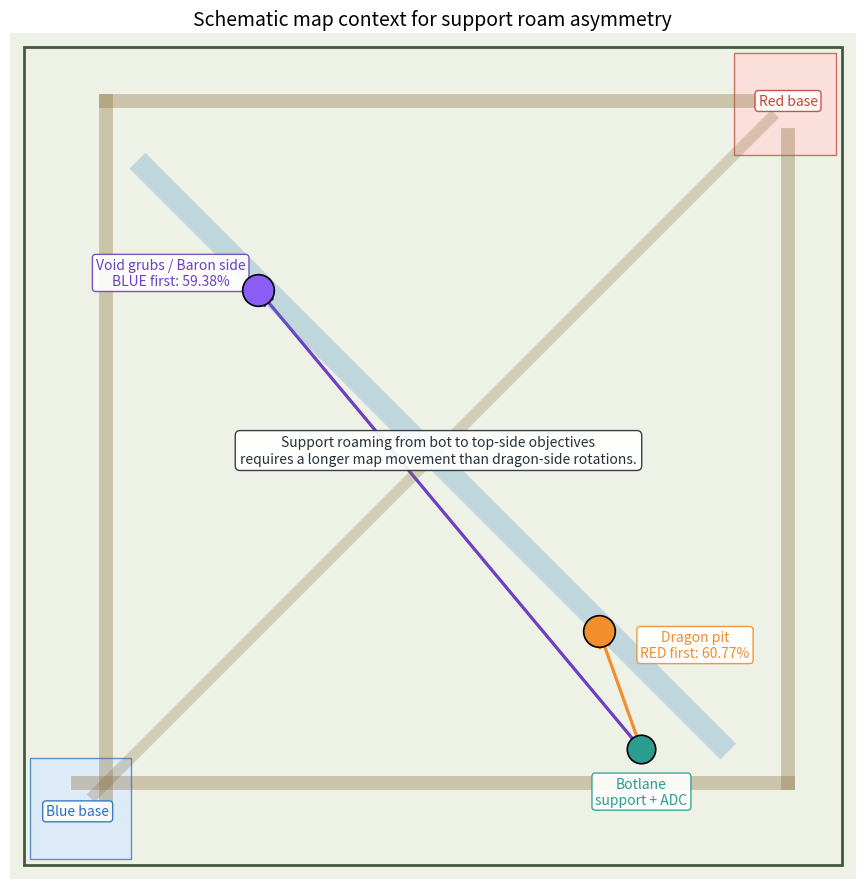

Recreate this plot in Python.
#!/usr/bin/env python3
"""
Create a schematic map-context figure for explaining support roam asymmetry.

The figure is intentionally schematic and does not use Riot map assets. It marks
bot lane, dragon and void grubs/baron-side objective context to support the
progress report narrative.
"""

from __future__ import annotations

import argparse
import os
from pathlib import Path

import matplotlib
matplotlib.use("Agg")
import matplotlib.pyplot as plt
from matplotlib.patches import FancyArrowPatch, Rectangle

DEFAULT_OUTDIR = os.path.join("ProgresoActual", "analysis", "map_context")


def ensure_dir(path: str) -> None:
    Path(path).mkdir(parents=True, exist_ok=True)


def parse_args() -> argparse.Namespace:
    p = argparse.ArgumentParser(description="Plot schematic LoL map context for support roam asymmetry.")
    p.add_argument("--outdir", default=DEFAULT_OUTDIR)
    p.add_argument("--out-name", default="support_objective_context.png")
    return p.parse_args()


def add_label(ax, x: float, y: float, text: str, color: str = "black", size: int = 10) -> None:
    ax.text(
        x,
        y,
        text,
        ha="center",
        va="center",
        fontsize=size,
        color=color,
        bbox={"boxstyle": "round,pad=0.25", "facecolor": "white", "edgecolor": color, "alpha": 0.9},
    )


def main() -> None:
    args = parse_args()
    ensure_dir(args.outdir)
    out_path = os.path.join(args.outdir, args.out_name)

    fig, ax = plt.subplots(figsize=(9, 9))
    ax.set_xlim(0, 15000)
    ax.set_ylim(0, 15000)
    ax.set_aspect("equal")
    ax.set_facecolor("#eef2e6")

    # Map frame and bases.
    ax.add_patch(Rectangle((250, 250), 14500, 14500, fill=False, edgecolor="#415a3f", linewidth=2))
    ax.add_patch(Rectangle((350, 350), 1800, 1800, facecolor="#d8e8ff", edgecolor="#276fbf", alpha=0.75))
    ax.add_patch(Rectangle((12850, 12850), 1800, 1800, facecolor="#ffd9d6", edgecolor="#c44536", alpha=0.75))

    # Lanes and river.
    ax.plot([1200, 13800], [1700, 1700], color="#8a6f3d", linewidth=10, alpha=0.35)
    ax.plot([13800, 13800], [1700, 13200], color="#8a6f3d", linewidth=10, alpha=0.35)
    ax.plot([1500, 13500], [1500, 13500], color="#8a6f3d", linewidth=8, alpha=0.28)
    ax.plot([1700, 1700], [1200, 13800], color="#8a6f3d", linewidth=10, alpha=0.35)
    ax.plot([1700, 13200], [13800, 13800], color="#8a6f3d", linewidth=10, alpha=0.35)
    ax.plot([2400, 12600], [12600, 2400], color="#3f88c5", linewidth=16, alpha=0.26)

    # Objective areas.
    dragon = (10450, 4400)
    grubs = (4400, 10450)
    botlane = (11200, 2300)
    ax.scatter(*dragon, s=520, color="#f28e2b", edgecolor="black", linewidth=1.2, zorder=5)
    ax.scatter(*grubs, s=520, color="#8b5cf6", edgecolor="black", linewidth=1.2, zorder=5)
    ax.scatter(*botlane, s=420, color="#2a9d8f", edgecolor="black", linewidth=1.2, zorder=5)

    add_label(ax, 1200, 1200, "Blue base", "#276fbf")
    add_label(ax, 13800, 13800, "Red base", "#c44536")
    add_label(ax, botlane[0], botlane[1] - 750, "Botlane\nsupport + ADC", "#2a9d8f")
    add_label(ax, dragon[0] + 1700, dragon[1] - 250, "Dragon pit\nRED first: 60.77%", "#f28e2b")
    add_label(ax, grubs[0] - 1550, grubs[1] + 300, "Void grubs / Baron side\nBLUE first: 59.38%", "#6d3fc2")

    # Conceptual movement from bot lane to objectives.
    ax.add_patch(FancyArrowPatch(botlane, dragon, arrowstyle="->", mutation_scale=18, linewidth=2.3, color="#f28e2b"))
    ax.add_patch(FancyArrowPatch(botlane, grubs, arrowstyle="->", mutation_scale=18, linewidth=2.3, color="#6d3fc2"))
    ax.text(
        7600,
        7600,
        "Support roaming from bot to top-side objectives\nrequires a longer map movement than dragon-side rotations.",
        ha="center",
        va="center",
        fontsize=10,
        color="#263238",
        bbox={"boxstyle": "round,pad=0.35", "facecolor": "white", "edgecolor": "#263238", "alpha": 0.92},
    )

    ax.set_title("Schematic map context for support roam asymmetry", fontsize=14)
    ax.set_xticks([])
    ax.set_yticks([])
    for spine in ax.spines.values():
        spine.set_visible(False)

    fig.tight_layout()
    fig.savefig(out_path, dpi=180)
    plt.close(fig)
    print(f"Saved map context figure: {os.path.abspath(out_path)}")


if __name__ == "__main__":
    main()
